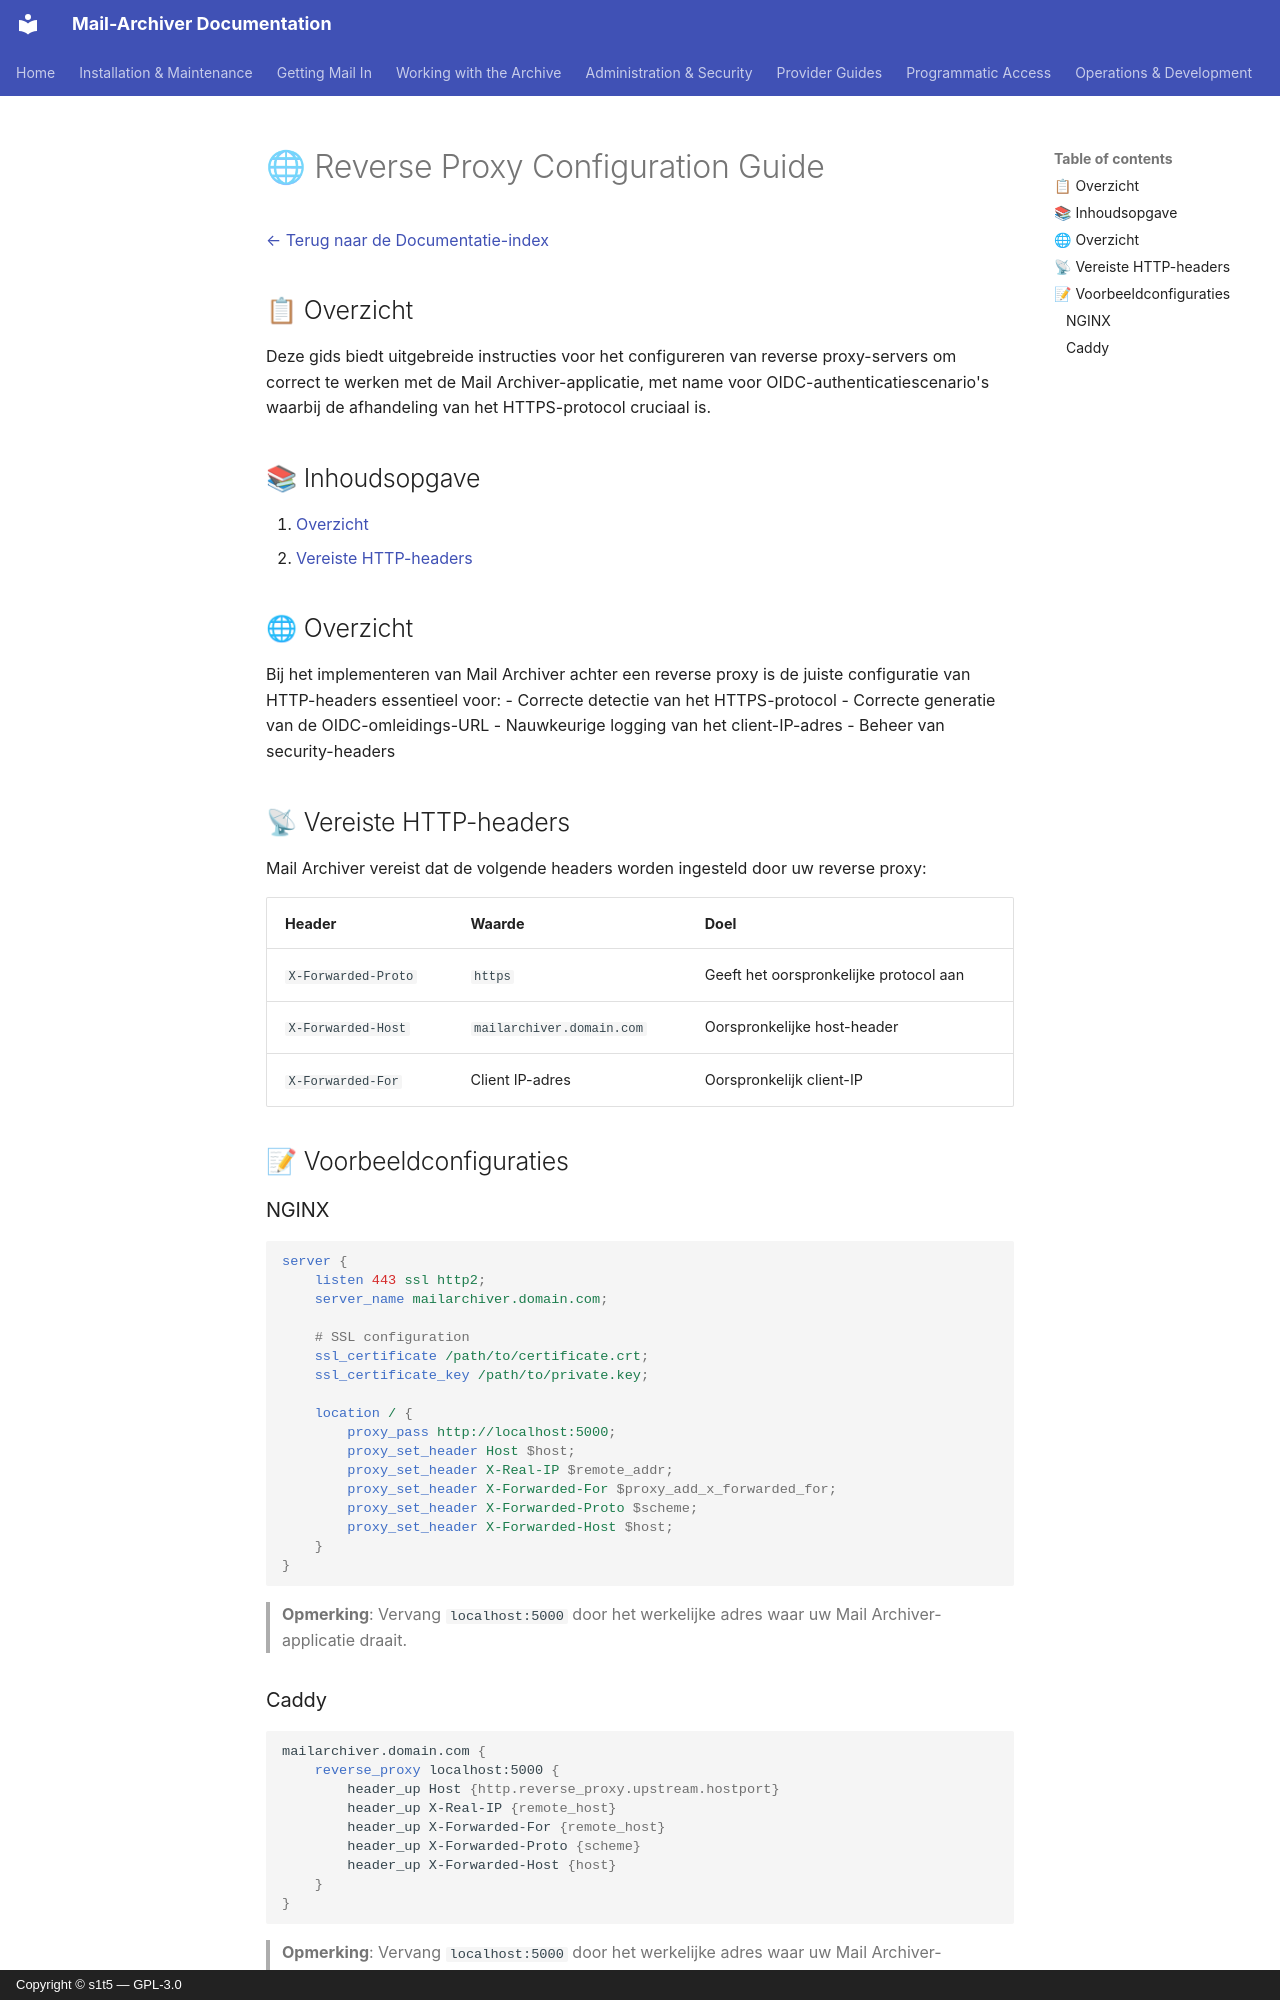

repository: s1t5/mail-archiver · page: ReverseProxy.nl/index.html · generator: mkdocs · copyright: Copyright © s1t5 — GPL-3.0

# 🌐 Reverse Proxy Configuration Guide {#reverse-proxy-configuration-guide}

[← Terug naar de Documentatie-index](index.md)

## 📋 Overzicht {#overview}

Deze gids biedt uitgebreide instructies voor het configureren van reverse proxy-servers om correct te werken met de Mail Archiver-applicatie, met name voor OIDC-authenticatiescenario's waarbij de afhandeling van het HTTPS-protocol cruciaal is.

## 📚 Inhoudsopgave {#table-of-contents}

1. [Overzicht](#overview)
3. [Vereiste HTTP-headers](#required-http-headers)

## 🌐 Overzicht {#overview}

Bij het implementeren van Mail Archiver achter een reverse proxy is de juiste configuratie van HTTP-headers essentieel voor:
- Correcte detectie van het HTTPS-protocol
- Correcte generatie van de OIDC-omleidings-URL
- Nauwkeurige logging van het client-IP-adres
- Beheer van security-headers

## 📡 Vereiste HTTP-headers {#required-http-headers}

Mail Archiver vereist dat de volgende headers worden ingesteld door uw reverse proxy:

| Header | Waarde | Doel |
|--------|-------|---------|
| `X-Forwarded-Proto` | `https` | Geeft het oorspronkelijke protocol aan |
| `X-Forwarded-Host` | `mailarchiver.domain.com` | Oorspronkelijke host-header |
| `X-Forwarded-For` | Client IP-adres | Oorspronkelijk client-IP |

## 📝 Voorbeeldconfiguraties {#example-configurations}

### NGINX {#nginx}

```nginx
server {
    listen 443 ssl http2;
    server_name mailarchiver.domain.com;

    # SSL configuration
    ssl_certificate /path/to/certificate.crt;
    ssl_certificate_key /path/to/private.key;

    location / {
        proxy_pass http://localhost:5000;
        proxy_set_header Host $host;
        proxy_set_header X-Real-IP $remote_addr;
        proxy_set_header X-Forwarded-For $proxy_add_x_forwarded_for;
        proxy_set_header X-Forwarded-Proto $scheme;
        proxy_set_header X-Forwarded-Host $host;
    }
}
```

> **Opmerking**: Vervang `localhost:5000` door het werkelijke adres waar uw Mail Archiver-applicatie draait.
